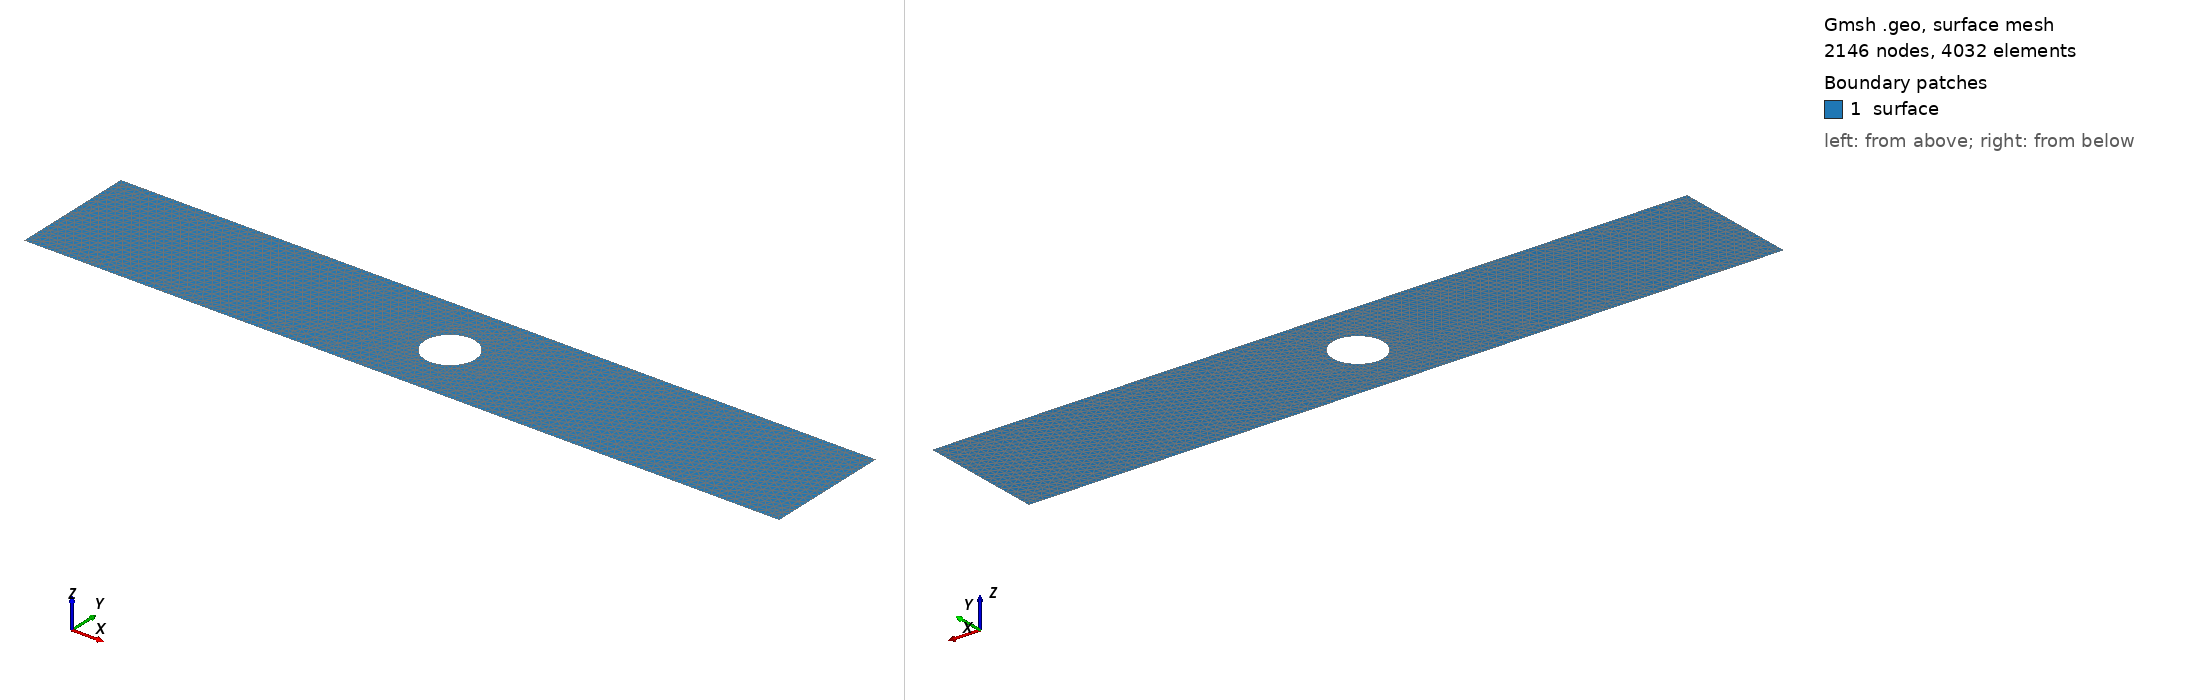

Gmsh geometry script, surface-meshed: 2146 nodes, 4032 surface elements. Boundary patches (legend numbers): 1 surface. Left view from above one corner, right view from below the opposite corner. Legend entries are the model's physical surfaces. The drawing asked Gmsh for element sizes between 1% and 20% of the model's largest extent; the script's own settings can give other sizes.

=== cilindro_(0.10x0.60)_0.006&0.002_mesh_0.04_D.geo (drawn) ===

wall = 0.006;
hole = 0.002;

L = 1.0;


/* 
 *        4                 9L                 3
 *         o -------------------------------- o         
 *         |                                  |       
 *         |                       _    _     |       
 *      2L |                      / \    | L  |       Y         
 *         |                      \_/   _|    | 2L    ^
 *         |                                  |       |
 *         |                                  |       |
 *      1  o -------------------------------- o       o -----> X
 *         x(0,0)           9L                 2
 * */

bubble = 0.1;
xCenter=0.3;
yCenter=0.05;
radius=0.02;
pert=-(00.0/100)*radius;
Point(1) = {xCenter, yCenter, 0,hole}; // center
Point(2) = {xCenter, yCenter+radius-pert, 0,hole}; // up
Point(3) = {xCenter, yCenter-radius+pert, 0,hole}; // down
Point(4) = {xCenter-radius-pert, yCenter, 0,hole}; // left
Point(5) = {xCenter+radius+pert, yCenter, 0,hole}; // right
Ellipse(1) = {2, 1, 1, 5};
Ellipse(2) = {5, 1, 1, 3};
Ellipse(3) = {3, 1, 1, 4};
Ellipse(4) = {4, 1, 1, 2};

Point(6)  = {0.0,  -0*L, 0.0,  wall}; // p1
Point(7)  = {0.6*L, -0*L, 0.0,  wall}; // p2
Point(8)  = {0.6*L,  0.1*L, 0.0,  wall}; // p3
Point(9)  = {0.0,   0.1*L, 0.0,  wall}; // p4

Line(5) = {7, 6};
Line(6) = {8, 7};
Line(7) = {9, 8};
Line(8) = {6, 9};
//+
Curve Loop(1) = {7, 6, 5, 8};
Curve Loop(2) = {4, 1, 2, 3};
Plane Surface(1) = {1, 2};

//+
Physical Line('inlet') = {8};
Physical Line('oulet') = {6};
Physical Line("paredeInf") = {5};
Physical Line("paredeSup") = {7};
Physical Line("cilindro") = {4, 1, 2, 3};
//+
Physical Surface("surface", 9) = {1};
